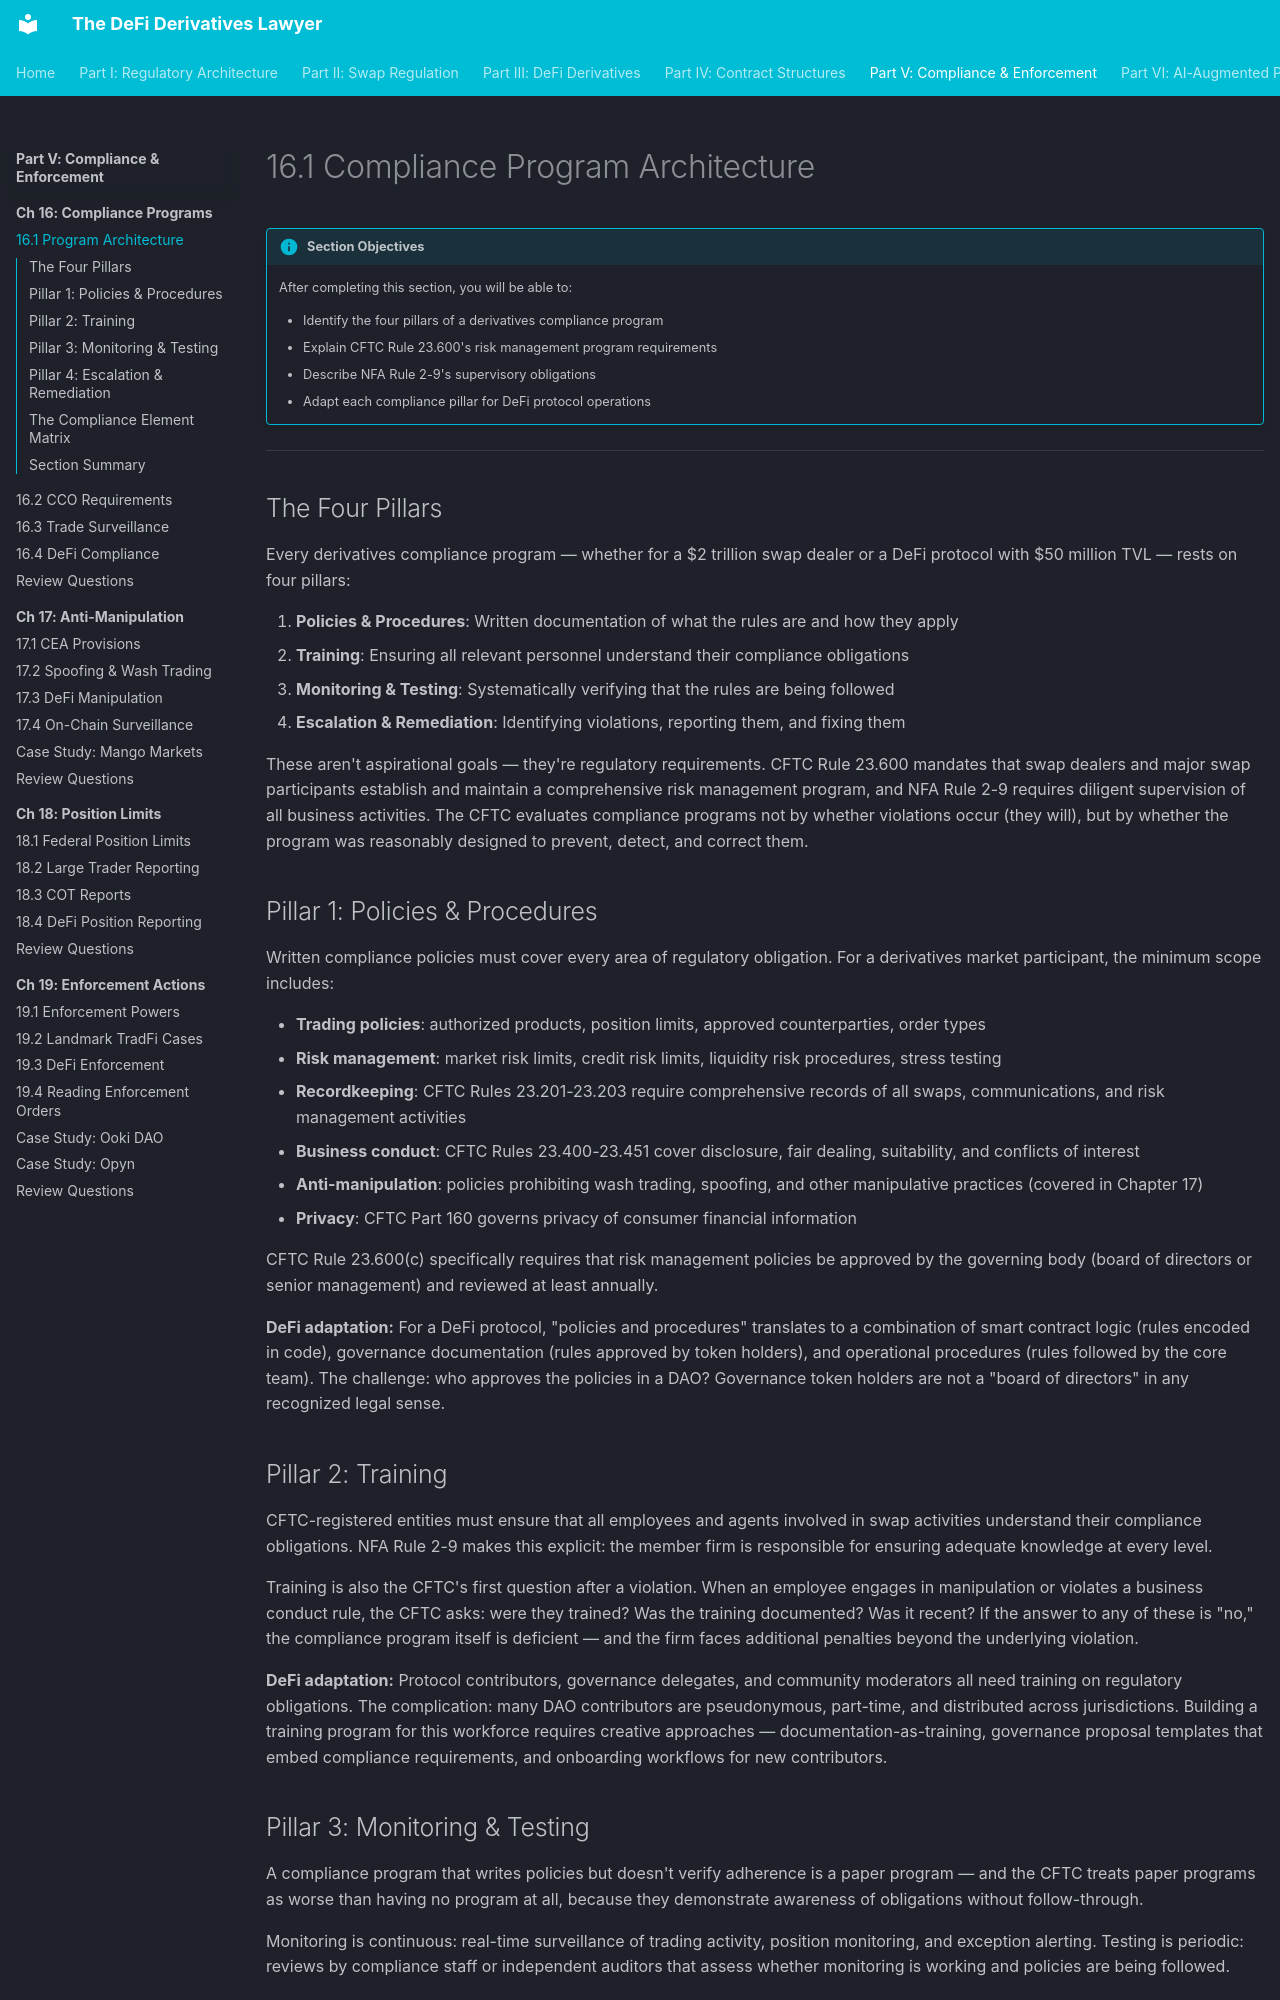

repository: Esoterics611/defi-derivatives-law · page: part-5-compliance-enforcement/chapter-16-compliance-programs/16.1-program-architecture/index.html · generator: mkdocs

# 16.1 Compliance Program Architecture

!!! info "Section Objectives"
    After completing this section, you will be able to:

    - Identify the four pillars of a derivatives compliance program
    - Explain CFTC Rule 23.600's risk management program requirements
    - Describe NFA Rule 2-9's supervisory obligations
    - Adapt each compliance pillar for DeFi protocol operations

---

## The Four Pillars

Every derivatives compliance program — whether for a $2 trillion swap dealer or a DeFi protocol with $50 million TVL — rests on four pillars:

1. **Policies & Procedures**: Written documentation of what the rules are and how they apply
2. **Training**: Ensuring all relevant personnel understand their compliance obligations
3. **Monitoring & Testing**: Systematically verifying that the rules are being followed
4. **Escalation & Remediation**: Identifying violations, reporting them, and fixing them

These aren't aspirational goals — they're regulatory requirements. CFTC Rule 23.600 mandates that swap dealers and major swap participants establish and maintain a comprehensive risk management program, and NFA Rule 2-9 requires diligent supervision of all business activities. The CFTC evaluates compliance programs not by whether violations occur (they will), but by whether the program was reasonably designed to prevent, detect, and correct them.

## Pillar 1: Policies & Procedures

Written compliance policies must cover every area of regulatory obligation. For a derivatives market participant, the minimum scope includes:

- **Trading policies**: authorized products, position limits, approved counterparties, order types
- **Risk management**: market risk limits, credit risk limits, liquidity risk procedures, stress testing
- **Recordkeeping**: CFTC Rules 23.201-23.203 require comprehensive records of all swaps, communications, and risk management activities
- **Business conduct**: CFTC Rules 23.400-23.451 cover disclosure, fair dealing, suitability, and conflicts of interest
- **Anti-manipulation**: policies prohibiting wash trading, spoofing, and other manipulative practices (covered in Chapter 17)
- **Privacy**: CFTC Part 160 governs privacy of consumer financial information

CFTC Rule 23.600(c) specifically requires that risk management policies be approved by the governing body (board of directors or senior management) and reviewed at least annually.

**DeFi adaptation:** For a DeFi protocol, "policies and procedures" translates to a combination of smart contract logic (rules encoded in code), governance documentation (rules approved by token holders), and operational procedures (rules followed by the core team). The challenge: who approves the policies in a DAO? Governance token holders are not a "board of directors" in any recognized legal sense.

## Pillar 2: Training

CFTC-registered entities must ensure that all employees and agents involved in swap activities understand their compliance obligations. NFA Rule 2-9 makes this explicit: the member firm is responsible for ensuring adequate knowledge at every level.

Training is also the CFTC's first question after a violation. When an employee engages in manipulation or violates a business conduct rule, the CFTC asks: were they trained? Was the training documented? Was it recent? If the answer to any of these is "no," the compliance program itself is deficient — and the firm faces additional penalties beyond the underlying violation.

**DeFi adaptation:** Protocol contributors, governance delegates, and community moderators all need training on regulatory obligations. The complication: many DAO contributors are pseudonymous, part-time, and distributed across jurisdictions. Building a training program for this workforce requires creative approaches — documentation-as-training, governance proposal templates that embed compliance requirements, and onboarding workflows for new contributors.
